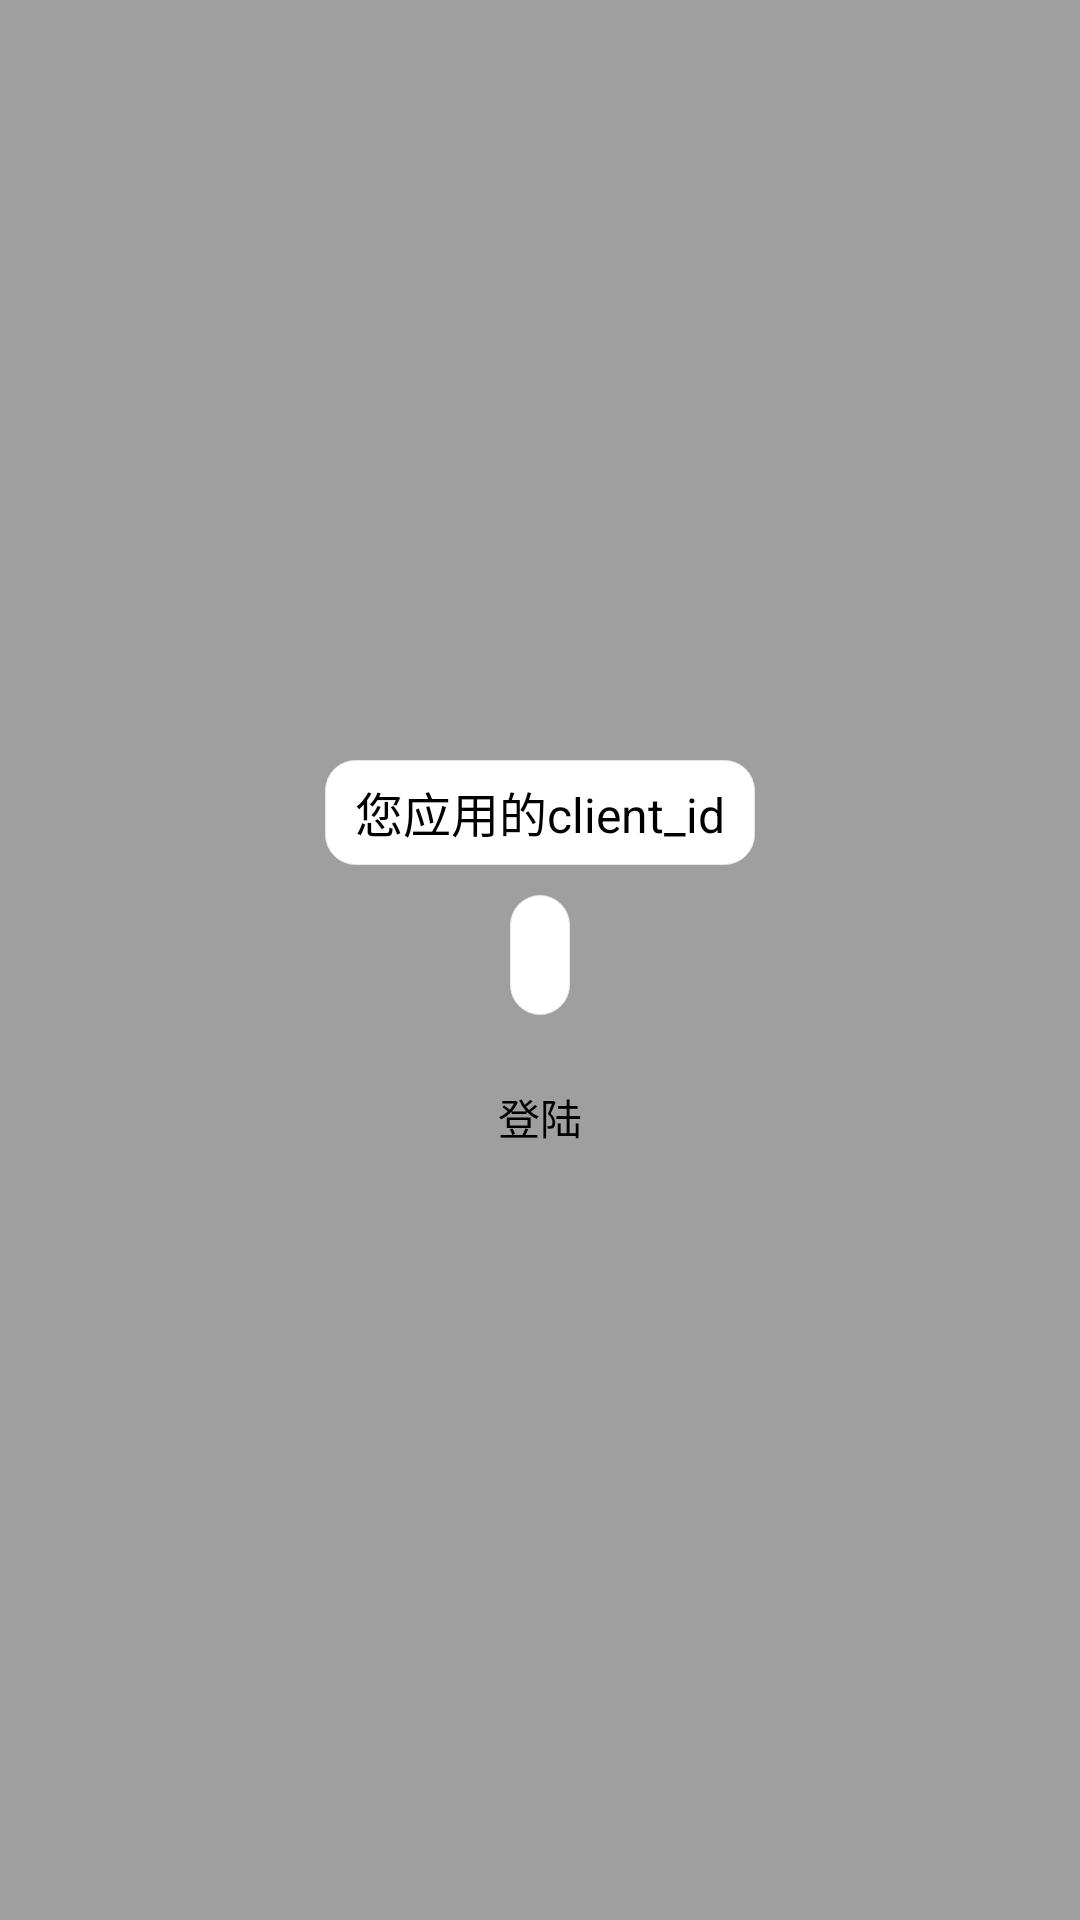

This screen was rendered from an Android layout file. Write that file and the resources it references.
<!-- AndroidManifest.xml: application theme AppTheme -->
<!-- res/layout/dcs_sample_activity_oauth.xml -->
<?xml version="1.0" encoding="utf-8"?>
<LinearLayout xmlns:android="http://schemas.android.com/apk/res/android"
    android:layout_width="match_parent"
    android:layout_height="match_parent"
    android:gravity="center"
    android:orientation="vertical">

    <TextView
        android:layout_width="wrap_content"
        android:layout_height="35dp"
        android:layout_marginTop="10dp"
        android:gravity="center"
        android:paddingLeft="10dp"
        android:paddingRight="10dp"
        android:background="@drawable/shape_white"
        android:text="@string/client_id"
        android:textColor="@color/black"
        android:textSize="16sp" />

    <EditText
        android:id="@+id/edit_client_id"
        android:layout_width="wrap_content"
        android:layout_height="40dp"
        android:gravity="center"
        android:background="@drawable/shape_white"
        android:paddingRight="10dp"
        android:paddingLeft="10dp"
        android:textColor="@color/black"
        android:layout_marginTop="10dp"
        android:enabled="false" />

    <Button
        android:id="@+id/btn_login"
        android:layout_width="wrap_content"
        android:layout_height="wrap_content"
        android:layout_gravity="center_horizontal"
        android:layout_marginTop="10dp"
        android:background="@drawable/btn_bg"
        android:text="@string/login"
        android:textColor="@color/black" />

</LinearLayout>
<!-- resources referenced by this layout -->
<resources>
  <color name="black">#000000</color>
  <!-- drawable shape_white (drawable) -->
  <?xml version="1.0" encoding="utf-8"?>
  <shape xmlns:android="http://schemas.android.com/apk/res/android" >
      <corners
          android:radius="10dp" />
  
      <solid android:color="@color/white"/>
  
      <stroke
          android:width="1px"
          android:color="#e6e6e6"/>
  
  </shape>
  <string name="client_id">您应用的client_id</string>
  <string name="login">登陆</string>
  <style name="AppTheme" parent="Theme.AppCompat.Light.NoActionBar">
          
          <item name="android:windowBackground">@color/framlaylout_color</item>
          <item name="android:windowFullscreen">true</item>
          <item name="android:windowIsTranslucent">true</item>
          <item name="android:windowAnimationStyle">@android:style/Animation.Translucent</item>
      </style>
  <color name="white">#ffffff</color>
  <color name="framlaylout_color">#60000000</color>
</resources>
